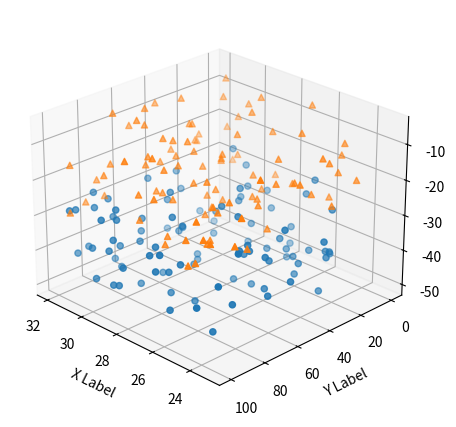

Python code for this plot:
import matplotlib.pyplot as plt
import numpy as np

# Fixing random state for reproducibility
np.random.seed(19680801)


def randrange(n, vmin, vmax):
    """
    Helper function to make an array of random numbers having shape (n, )
    with each number distributed Uniform(vmin, vmax).
    """
    return (vmax - vmin)*np.random.rand(n) + vmin

fig = plt.figure()
ax = fig.add_subplot(projection='3d')

n = 100

# For each set of style and range settings, plot n random points in the box
# defined by x in [23, 32], y in [0, 100], z in [zlow, zhigh].
for m, zlow, zhigh in [('o', -50, -25), ('^', -30, -5)]:
    xs = randrange(n, 23, 32)
    ys = randrange(n, 0, 100)
    zs = randrange(n, zlow, zhigh)
    ax.scatter(xs, ys, zs, marker=m)

ax.set_xlabel('X Label')
ax.set_ylabel('Y Label')
ax.set_zlabel('Z Label')
ax.view_init(elev=25, azim=135)
plt.subplots_adjust(left=0.05, right=0.85, bottom=0.05, top=0.9)
plt.show()